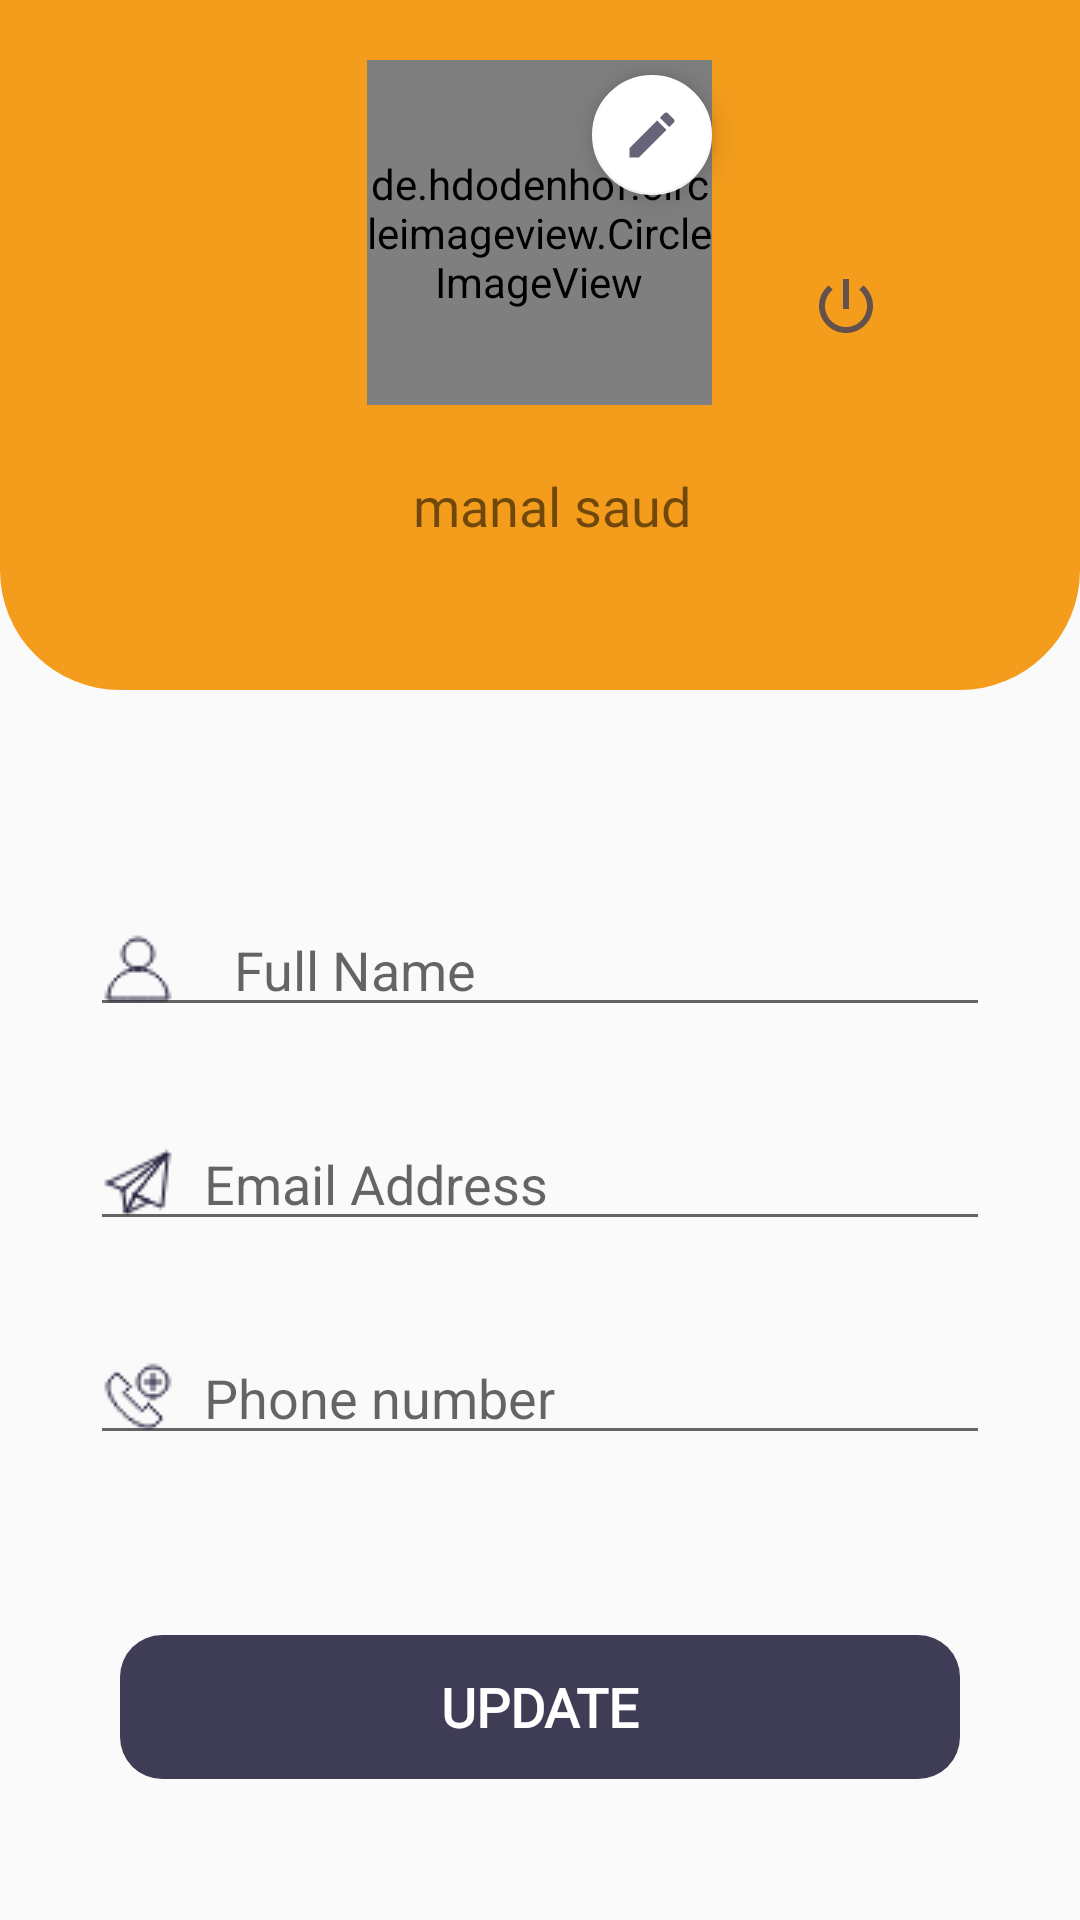

Reconstruct the res/layout file that produces this screen, plus the resources it refers to.
<!-- AndroidManifest.xml: application theme AppTheme -->
<!-- res/layout/activity_tourist_profile.xml -->
<?xml version="1.0" encoding="utf-8"?>
<androidx.core.widget.NestedScrollView xmlns:android="http://schemas.android.com/apk/res/android"
    xmlns:app="http://schemas.android.com/apk/res-auto"
    xmlns:tools="http://schemas.android.com/tools"
    android:layout_width="match_parent"
    android:layout_height="match_parent"
    tools:context=".touristProfile"
    android:orientation="vertical">
    <LinearLayout
        android:layout_width="match_parent"
        android:layout_height="wrap_content"
        android:orientation="vertical"
        >

        <RelativeLayout
            android:layout_width="match_parent"
            android:layout_height="230dp"
            android:background="@drawable/profile_shape"
            android:padding="20dp">

            <de.hdodenhof.circleimageview.CircleImageView
                android:id="@+id/profile_image"
                android:layout_width="115dp"
                android:layout_height="115dp"
                android:layout_alignParentTop="true"
                android:layout_centerHorizontal="true"

                android:src="@drawable/user"

                app:civ_border_color="#FFFFFF"
                app:civ_border_width="2dp" />

            <com.google.android.material.floatingactionbutton.FloatingActionButton
                android:id="@+id/change_profile_btn"

                android:layout_marginTop="5dp"
                android:layout_alignEnd="@+id/profile_image"

                android:layout_width="wrap_content"
                android:layout_height="wrap_content"
                android:layout_alignParentTop="true"
                app:maxImageSize="20dp"
                app:backgroundTint="#FFFFFF"
                app:fabSize="mini"
                android:src="@drawable/icon_edit"
                />




            <TextView
                android:id="@+id/tourist_full_name"
                android:layout_width="wrap_content"
                android:layout_height="wrap_content"
                android:layout_alignParentBottom="true"
                android:layout_marginLeft="-100dp"
                android:layout_marginBottom="30dp"
                android:layout_toRightOf="@+id/profile_image"
                android:fontFamily="@font/sf_pro_display_semibold"
                android:includeFontPadding="false"
                android:text="manal saud"
                android:textSize="18sp" />



            <ImageButton
                android:id="@+id/signoutTourist"
                android:layout_width="wrap_content"
                android:layout_height="wrap_content"
                android:layout_marginLeft="250dp"
                android:layout_marginTop="70dp"
                android:background="@drawable/icon_poweroff" />
        </RelativeLayout>
        <LinearLayout
            android:layout_width="match_parent"
            android:layout_height="wrap_content"
            android:padding="10dp"
            android:layout_marginTop="1dp"
            >


        </LinearLayout>
        <LinearLayout
            android:layout_width="match_parent"
            android:layout_height="wrap_content"
            android:padding="30dp"
            android:layout_gravity="center"
            android:orientation="vertical">
            <EditText
                android:id="@+id/fall_name_tourist"
                android:layout_width="match_parent"
                android:layout_height="wrap_content"
                android:layout_marginTop="20dp"
                android:hint="@string/full_name_hint"
                android:layout_marginBottom="10dp"
                android:drawablePadding="20dp"
                android:drawableStart="@drawable/username_small_icon"
                android:inputType="textEmailAddress"
                android:importantForAutofill="no" />
            <EditText
                android:id="@+id/email_tourist"
                android:layout_width="match_parent"
                android:layout_height="wrap_content"
                android:drawableStart="@drawable/send_email"
                android:drawablePadding="10dp"
                android:layout_marginTop="20dp"
                android:layout_marginBottom="10dp"
                android:hint="@string/email_address_hint"
                android:inputType="textEmailAddress"
                android:importantForAutofill="no" />

            <EditText
                android:id="@+id/phone_tourist"
                android:layout_width="match_parent"
                android:layout_height="wrap_content"
                android:drawableStart="@drawable/phone_number"
                android:drawablePadding="10dp"
                android:hint="@string/phone_number"
                android:layout_marginBottom="50dp"
                android:layout_marginTop="20dp"
                android:inputType="phone"
                android:importantForAutofill="no" />


            <Button
                android:id="@+id/updatebutton"
                style="@style/SolidButtonStyle"
                android:layout_width="match_parent"
                android:layout_height="wrap_content"



                android:layout_margin="10dp"
                android:layout_marginTop="100dp"
                android:background="@drawable/btn_profile"
                android:fontFamily="@font/calibri"
                android:outlineAmbientShadowColor="#FFFFFF"
                android:text="Update"
                android:textColor="#ffffff"
                android:textStyle="bold"

                />




        </LinearLayout>

    </LinearLayout>
</androidx.core.widget.NestedScrollView>
<!-- resources referenced by this layout -->
<resources>
  <!-- drawable btn_profile (drawable) -->
  <?xml version="1.0" encoding="utf-8"?>
  
  <shape xmlns:android="http://schemas.android.com/apk/res/android">
  
      <solid
          android:color="#3F3D56"
          />
  
      <corners
          android:radius="14dp"
          />
  
  </shape>
  <!-- drawable icon_edit (drawable-anydpi) -->
  <vector xmlns:android="http://schemas.android.com/apk/res/android"
      android:width="24dp"
      android:height="24dp"
      android:viewportWidth="24"
      android:viewportHeight="24"
      android:tint="#3F3D56"
      android:alpha="0.8">
    <path
        android:fillColor="@android:color/white"
        android:pathData="M3,17.25V21h3.75L17.81,9.94l-3.75,-3.75L3,17.25zM20.71,7.04c0.39,-0.39 0.39,-1.02 0,-1.41l-2.34,-2.34c-0.39,-0.39 -1.02,-0.39 -1.41,0l-1.83,1.83 3.75,3.75 1.83,-1.83z"/>
  </vector>
  <!-- drawable icon_poweroff (drawable-anydpi) -->
  <vector xmlns:android="http://schemas.android.com/apk/res/android"
      android:width="24dp"
      android:height="24dp"
      android:viewportWidth="24"
      android:viewportHeight="24"
      android:tint="#3F3D56"
      android:alpha="0.8">
    <path
        android:fillColor="@android:color/white"
        android:pathData="M13,3h-2v10h2L13,3zM17.83,5.17l-1.42,1.42C17.99,7.86 19,9.81 19,12c0,3.87 -3.13,7 -7,7s-7,-3.13 -7,-7c0,-2.19 1.01,-4.14 2.58,-5.42L6.17,5.17C4.23,6.82 3,9.26 3,12c0,4.97 4.03,9 9,9s9,-4.03 9,-9c0,-2.74 -1.23,-5.18 -3.17,-6.83z"/>
  </vector>
  <!-- drawable phone_number: png bitmap (drawable, 665 bytes) -->
  <!-- drawable profile_shape (drawable) -->
  <?xml version="1.0" encoding="utf-8"?>
  
  <shape xmlns:android="http://schemas.android.com/apk/res/android" >
  
      
      <solid android:color="#FFF49D1C" />
  
      
  
      
      <padding
          android:bottom="40dp"
          android:left="70dp"
          android:right="70dp"
          android:top="40dp" />
  
      
      <corners android:bottomRightRadius="40dp"
          android:bottomLeftRadius="40dp"/>
  
  </shape>
  <!-- drawable send_email: png bitmap (drawable, 642 bytes) -->
  <!-- drawable username_small_icon: png bitmap (drawable, 537 bytes) -->
  <string name="email_address_hint">Email Address</string>
  <string name="full_name_hint">Full Name</string>
  <string name="phone_number">Phone number</string>
  <style name="SolidButtonStyle" parent="Widget.AppCompat.Button.Borderless">
          <item name="android:layout_width">wrap_content</item>
          <item name="android:layout_height">wrap_content</item>
          <item name="android:background">@drawable/solid_bg</item>
          <item name="android:textColor">#ffffff</item>
          <item name="android:fontFamily">@font/sf_pro_display_semibold</item>
          <item name="android:textSize">18sp</item>
      </style>
  <style name="AppTheme" parent="Theme.AppCompat.Light.NoActionBar">
          
          <item name="colorPrimary">@color/colorPrimary</item>
          <item name="colorPrimaryDark">@color/colorPrimaryDark</item>
          <item name="colorAccent">@color/colorAccent</item>
          <item name="android:windowFullscreen">true</item>
  
      </style>
  <color name="colorPrimary">#3F51B5</color>
  <color name="colorPrimaryDark">#141932</color>
  <color name="colorAccent">#ff563f</color>
</resources>
